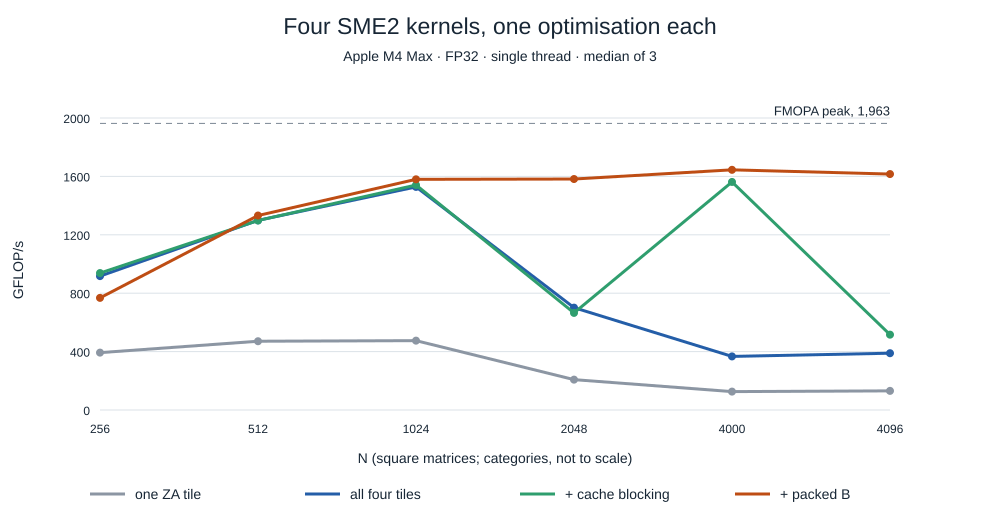

Source data for this figure (header and first rows):
N, gemm_sme_1tile, gemm_sme_tiles, gemm_sme_blocked, gemm_sme
256, 393, 917, 938, 768
512, 471, 1299, 1298, 1332
1024, 475, 1528, 1541, 1580
2048, 208, 701, 665, 1582
4000, 126, 367, 1562, 1645
4096, 131, 389, 516, 1616
